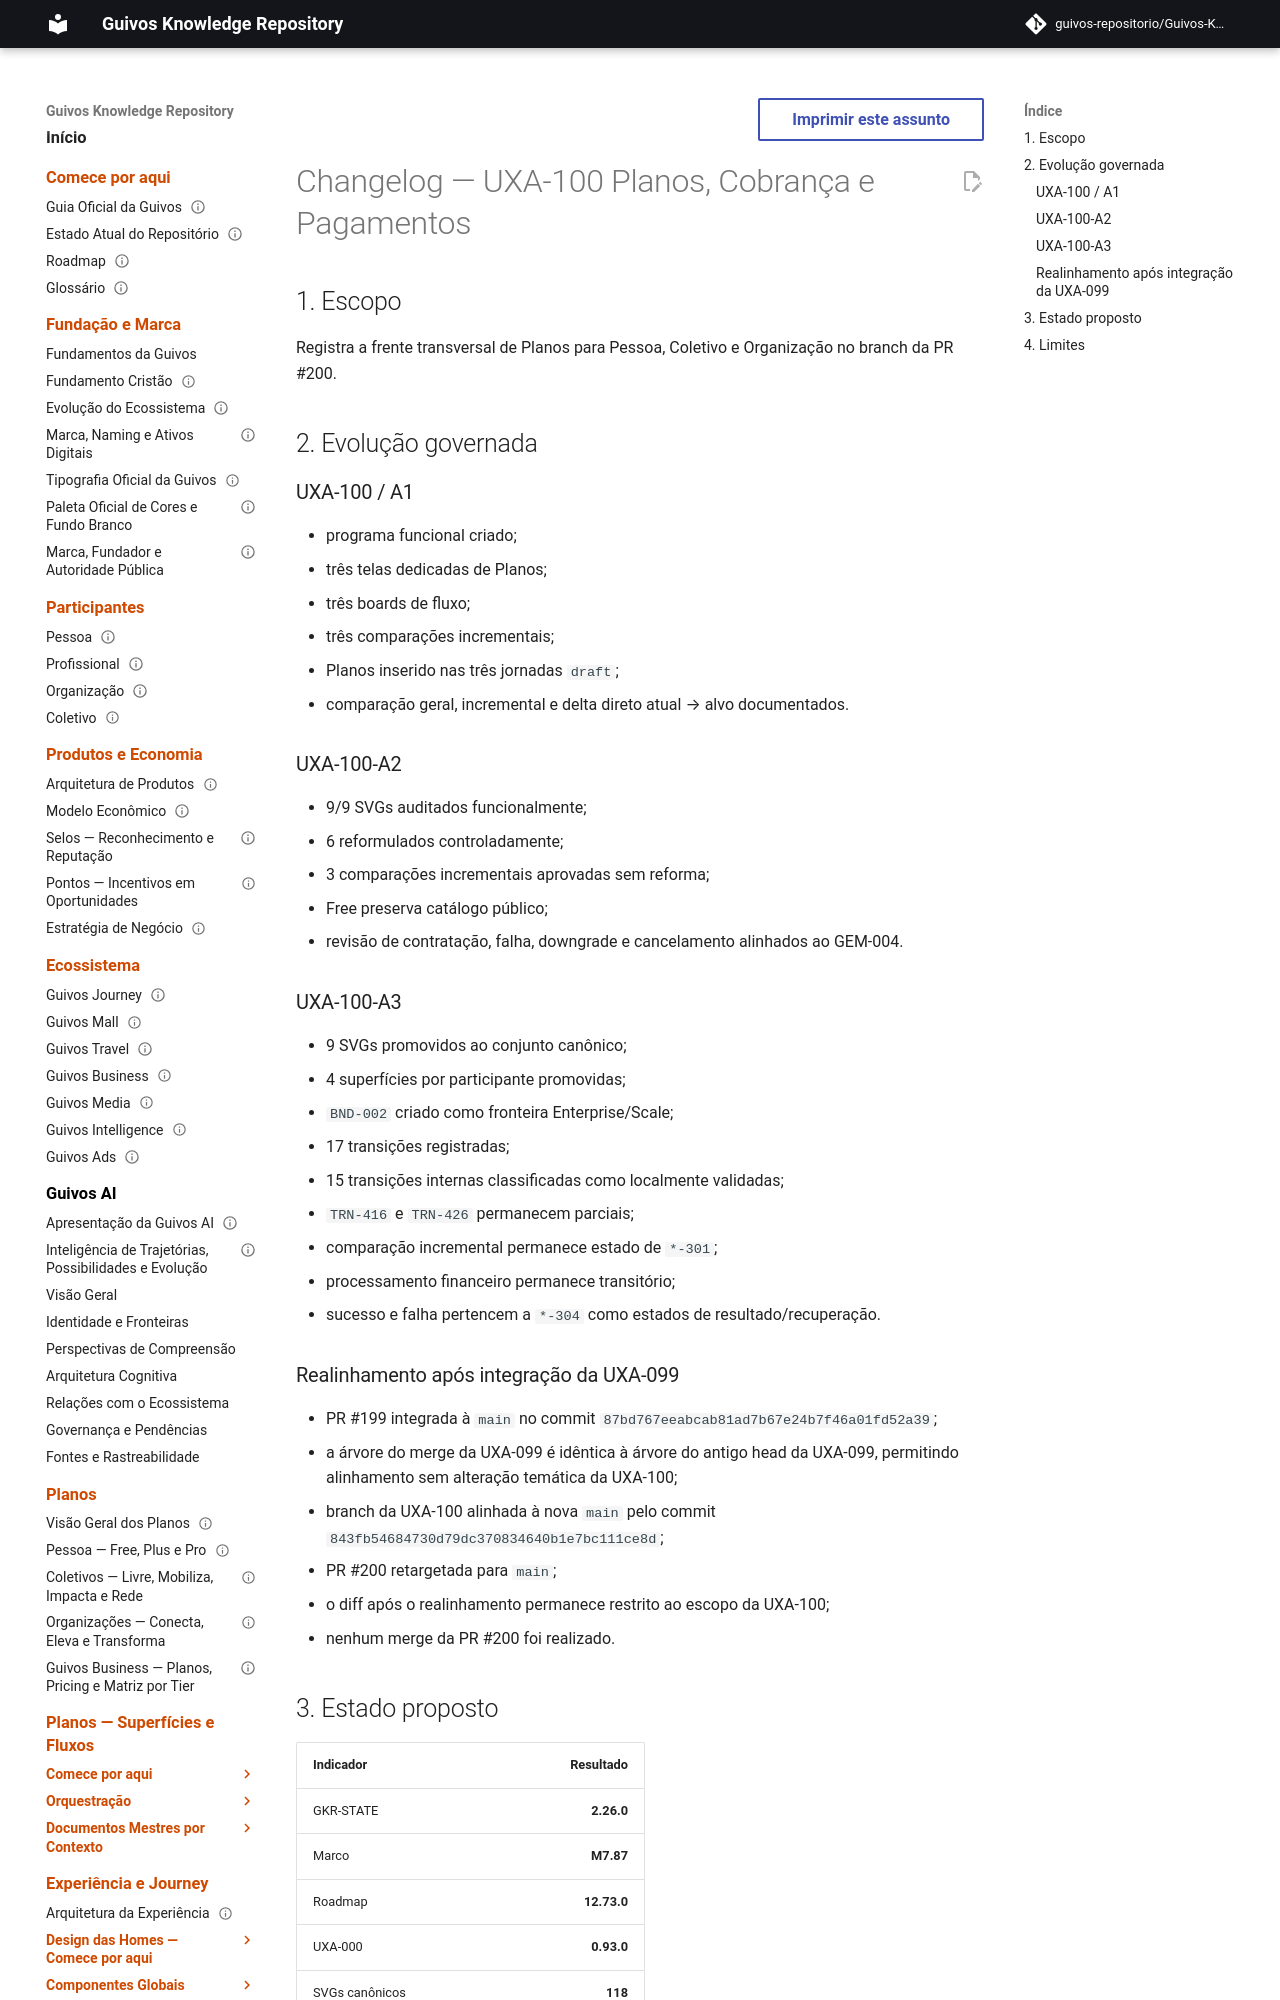

repository: guivos-repositorio/Guivos-Knowledge-Repository · page: project/changelog-uxa-100-2026-08-07/index.html · generator: mkdocs

---
id: GKR-CHANGELOG-UXA-100-001
title: Changelog — UXA-100 Planos, Cobrança e Pagamentos
status: active
version: 0.1.1
owner: Repositório de Conhecimento da Guivos
last_updated: 2026-08-07
depends_on:
  - UXA-100
  - UXA-100-A1
  - UXA-100-A2
  - UXA-100-A3
related:
  - GKR-STATE-001
  - ROADMAP-12.73.0
  - M7.87
normative: false
---

# Changelog — UXA-100 Planos, Cobrança e Pagamentos

## 1. Escopo

Registra a frente transversal de Planos para Pessoa, Coletivo e Organização no branch da PR #200.

## 2. Evolução governada

### UXA-100 / A1

- programa funcional criado;
- três telas dedicadas de Planos;
- três boards de fluxo;
- três comparações incrementais;
- Planos inserido nas três jornadas `draft`;
- comparação geral, incremental e delta direto atual → alvo documentados.

### UXA-100-A2

- 9/9 SVGs auditados funcionalmente;
- 6 reformulados controladamente;
- 3 comparações incrementais aprovadas sem reforma;
- Free preserva catálogo público;
- revisão de contratação, falha, downgrade e cancelamento alinhados ao GEM-004.
